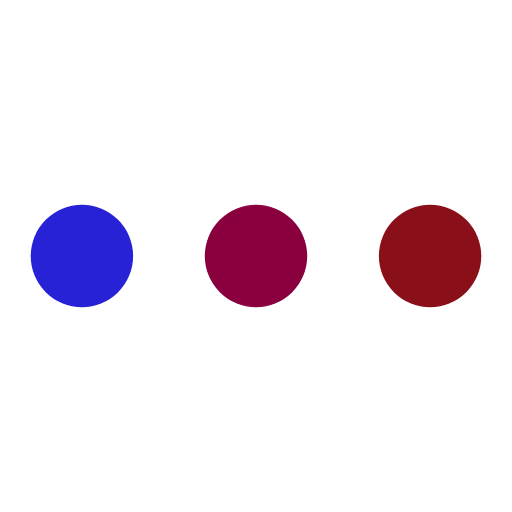
t = 0.00 s
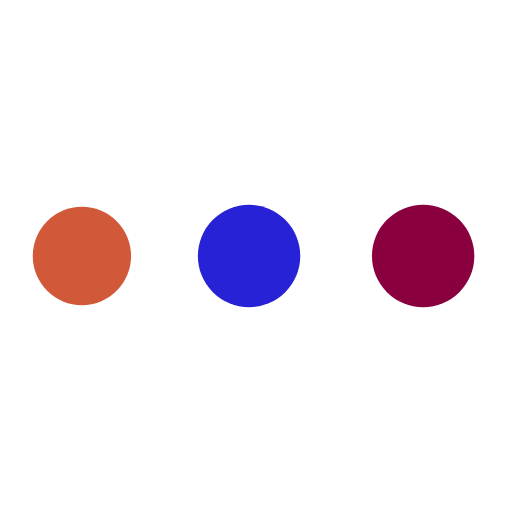
t = 0.28 s
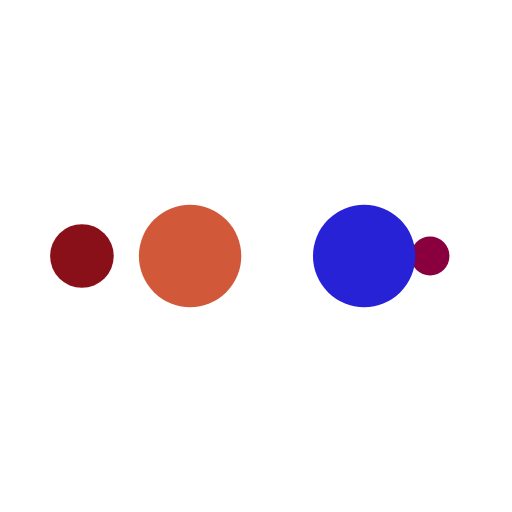
t = 0.46 s
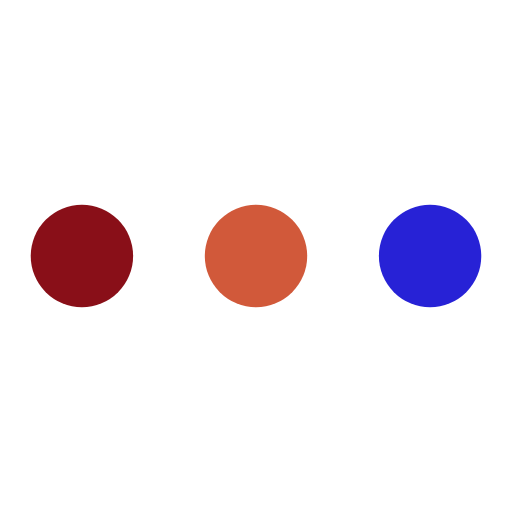
t = 0.74 s
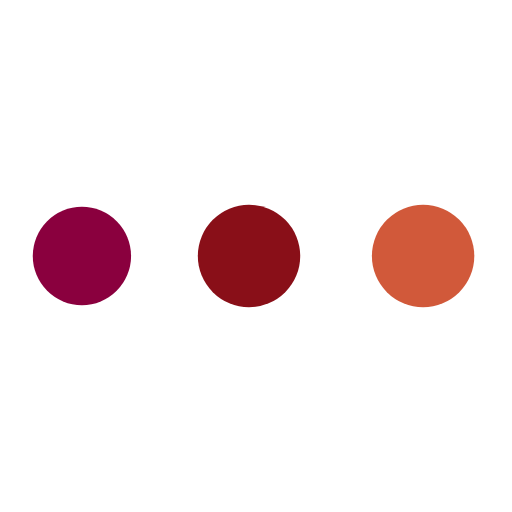
t = 1.01 s
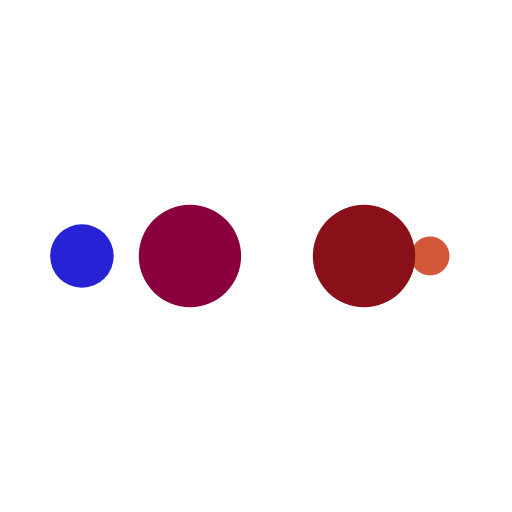
t = 1.20 s

The animated SVG that drew these frames (rendered in a browser with its animation timeline set to each time). Animation: 10 SMIL elements (animate=10); one cycle of 1.47 s, repeats indefinitely.

<svg xmlns="http://www.w3.org/2000/svg" viewBox="0 0 100 100" preserveAspectRatio="xMidYMid" width="179" height="179" style="shape-rendering: auto; display: block; background: transparent;" xmlns:xlink="http://www.w3.org/1999/xlink"><g><circle fill="#890f18" r="10" cy="50" cx="84">
    <animate begin="0s" keySplines="0 0.5 0.5 1" values="10;0" keyTimes="0;1" calcMode="spline" dur="0.3676470588235294s" repeatCount="indefinite" attributeName="r"></animate>
    <animate begin="0s" values="#890f18;#8a003e;#2722d6;#d1593a;#890f18" keyTimes="0;0.25;0.5;0.75;1" calcMode="discrete" dur="1.4705882352941175s" repeatCount="indefinite" attributeName="fill"></animate>
</circle><circle fill="#890f18" r="10" cy="50" cx="16">
  <animate begin="0s" keySplines="0 0.5 0.5 1;0 0.5 0.5 1;0 0.5 0.5 1;0 0.5 0.5 1" values="0;0;10;10;10" keyTimes="0;0.25;0.5;0.75;1" calcMode="spline" dur="1.4705882352941175s" repeatCount="indefinite" attributeName="r"></animate>
  <animate begin="0s" keySplines="0 0.5 0.5 1;0 0.5 0.5 1;0 0.5 0.5 1;0 0.5 0.5 1" values="16;16;16;50;84" keyTimes="0;0.25;0.5;0.75;1" calcMode="spline" dur="1.4705882352941175s" repeatCount="indefinite" attributeName="cx"></animate>
</circle><circle fill="#d1593a" r="10" cy="50" cx="50">
  <animate begin="-0.3676470588235294s" keySplines="0 0.5 0.5 1;0 0.5 0.5 1;0 0.5 0.5 1;0 0.5 0.5 1" values="0;0;10;10;10" keyTimes="0;0.25;0.5;0.75;1" calcMode="spline" dur="1.4705882352941175s" repeatCount="indefinite" attributeName="r"></animate>
  <animate begin="-0.3676470588235294s" keySplines="0 0.5 0.5 1;0 0.5 0.5 1;0 0.5 0.5 1;0 0.5 0.5 1" values="16;16;16;50;84" keyTimes="0;0.25;0.5;0.75;1" calcMode="spline" dur="1.4705882352941175s" repeatCount="indefinite" attributeName="cx"></animate>
</circle><circle fill="#2722d6" r="10" cy="50" cx="84">
  <animate begin="-0.7352941176470588s" keySplines="0 0.5 0.5 1;0 0.5 0.5 1;0 0.5 0.5 1;0 0.5 0.5 1" values="0;0;10;10;10" keyTimes="0;0.25;0.5;0.75;1" calcMode="spline" dur="1.4705882352941175s" repeatCount="indefinite" attributeName="r"></animate>
  <animate begin="-0.7352941176470588s" keySplines="0 0.5 0.5 1;0 0.5 0.5 1;0 0.5 0.5 1;0 0.5 0.5 1" values="16;16;16;50;84" keyTimes="0;0.25;0.5;0.75;1" calcMode="spline" dur="1.4705882352941175s" repeatCount="indefinite" attributeName="cx"></animate>
</circle><circle fill="#8a003e" r="10" cy="50" cx="16">
  <animate begin="-1.102941176470588s" keySplines="0 0.5 0.5 1;0 0.5 0.5 1;0 0.5 0.5 1;0 0.5 0.5 1" values="0;0;10;10;10" keyTimes="0;0.25;0.5;0.75;1" calcMode="spline" dur="1.4705882352941175s" repeatCount="indefinite" attributeName="r"></animate>
  <animate begin="-1.102941176470588s" keySplines="0 0.5 0.5 1;0 0.5 0.5 1;0 0.5 0.5 1;0 0.5 0.5 1" values="16;16;16;50;84" keyTimes="0;0.25;0.5;0.75;1" calcMode="spline" dur="1.4705882352941175s" repeatCount="indefinite" attributeName="cx"></animate>
</circle><g></g></g><!-- [ldio] generated by https://loading.io --></svg>
